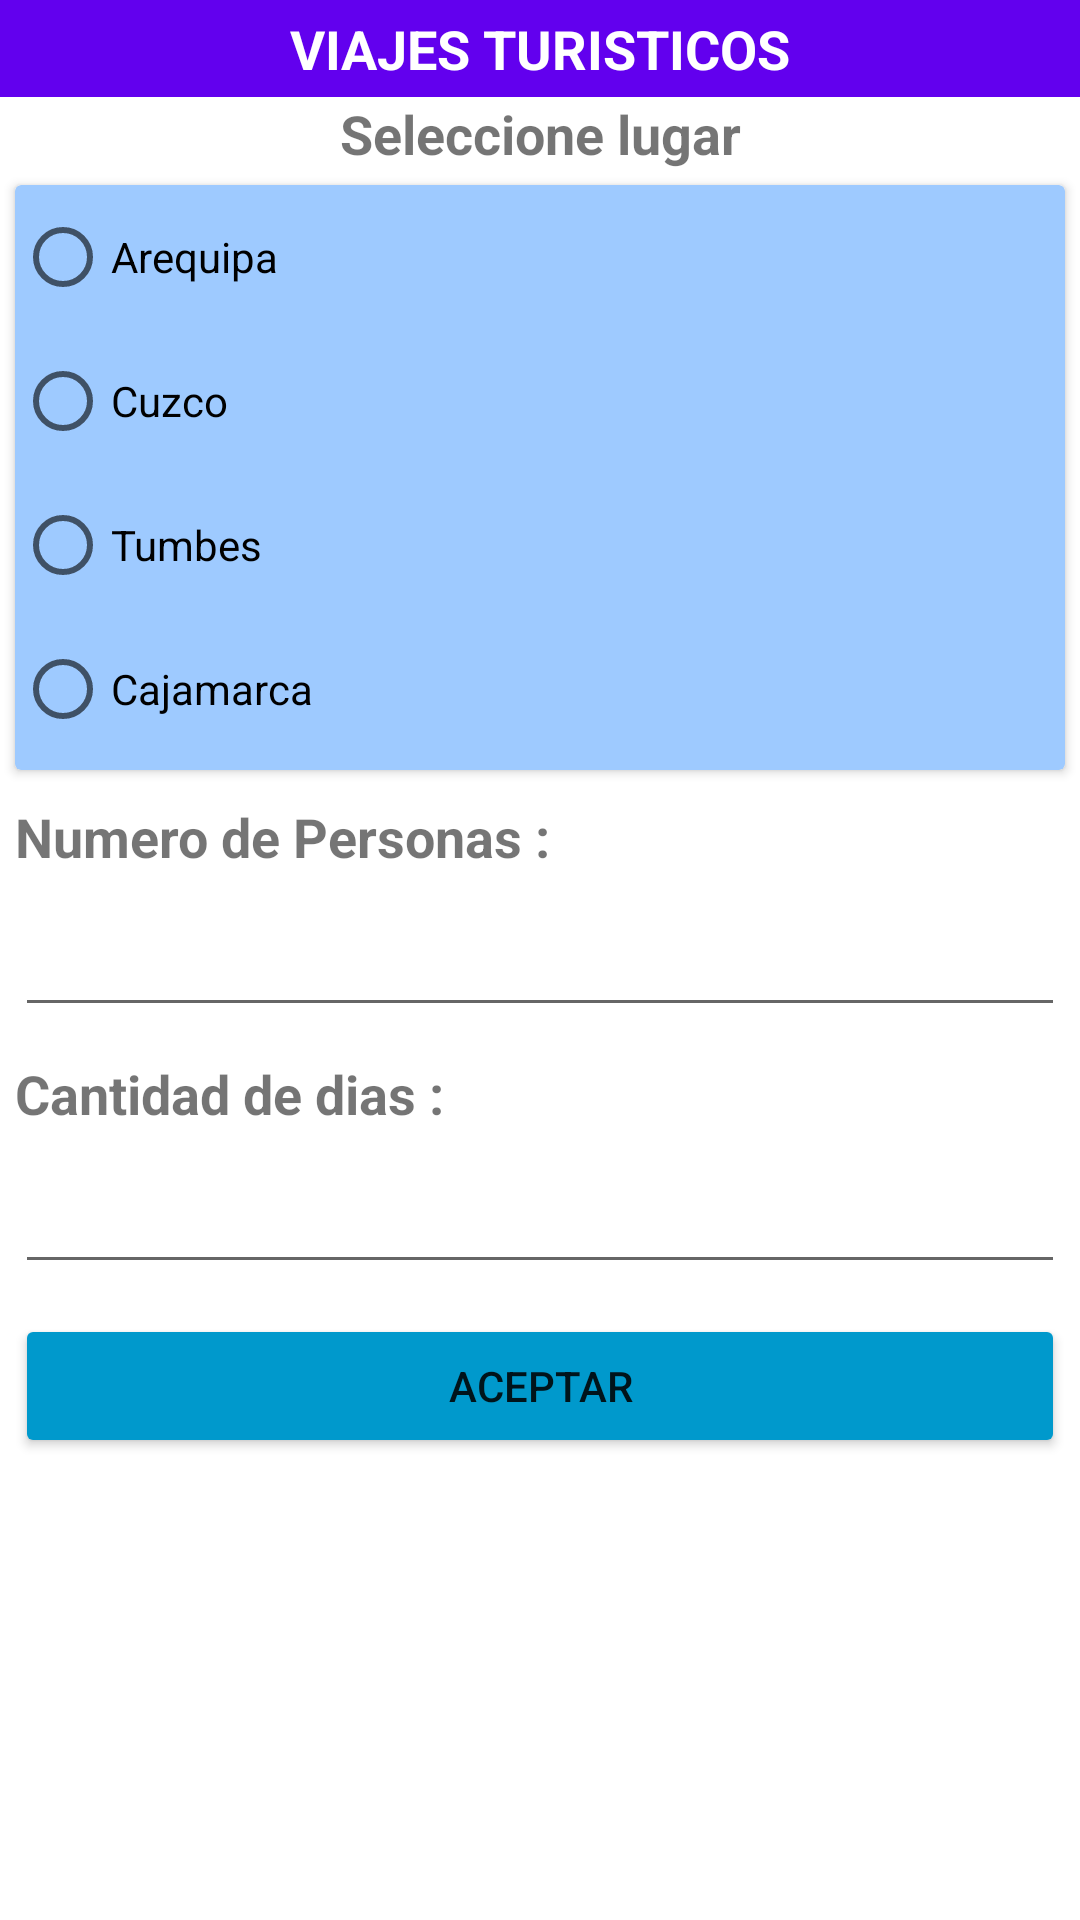

The Android layout XML behind this screen, and the referenced resources:
<!-- AndroidManifest.xml: application theme Theme.Tarea_01 -->
<!-- res/layout/activity_main.xml -->
<?xml version="1.0" encoding="utf-8"?>
<LinearLayout xmlns:android="http://schemas.android.com/apk/res/android"
    xmlns:app="http://schemas.android.com/apk/res-auto"
    xmlns:tools="http://schemas.android.com/tools"
    android:layout_width="match_parent"
    android:layout_height="match_parent"
    android:orientation="vertical"
    tools:context=".MainActivity">
    <ScrollView
        android:layout_width="match_parent"
        android:layout_height="match_parent">
        <LinearLayout
            android:orientation="vertical"
            android:layout_width="match_parent"
            android:layout_height="wrap_content">

            <TextView
                android:id="@+id/textView"
                android:layout_width="match_parent"
                android:layout_height="wrap_content"
                android:background="?attr/colorPrimary"
                android:gravity="center"
                android:padding="4dp"
                android:text="VIAJES TURISTICOS"
                android:textColor="#FFFFFF"
                android:textColorLink="#3F51B5"
                android:textSize="18sp"
                android:textStyle="bold"
                android:visibility="visible" />

            <TextView
                android:id="@+id/textView2"
                android:layout_width="match_parent"
                android:layout_height="wrap_content"

                android:gravity="center"
                android:text="Seleccione lugar"
                android:textSize="18sp"
                android:textStyle="bold" />

            <androidx.cardview.widget.CardView
                android:layout_width="match_parent"
                android:layout_height="195dp"
                android:layout_marginStart="5dp"
                android:layout_marginLeft="5dp"
                android:layout_marginTop="5dp"
                android:layout_marginEnd="5dp"
                android:layout_marginRight="5dp"
                android:layout_marginBottom="5dp"
                app:cardBackgroundColor="#9ECAFF">

                <RadioGroup
                    android:id="@+id/rbGroup"
                    android:layout_width="wrap_content"
                    android:layout_height="wrap_content">

                    <RadioButton
                        android:id="@+id/rb1"
                        android:layout_width="match_parent"
                        android:layout_height="wrap_content"
                        android:text="Arequipa"/>

                    <RadioButton
                        android:id="@+id/rb2"
                        android:layout_width="match_parent"
                        android:layout_height="wrap_content"
                        android:text="Cuzco" />

                    <RadioButton
                        android:id="@+id/rb3"
                        android:layout_width="375dp"
                        android:layout_height="wrap_content"
                        android:text="Tumbes" />

                    <RadioButton
                        android:id="@+id/rb4"
                        android:layout_width="match_parent"
                        android:layout_height="wrap_content"
                        android:text="Cajamarca" />
                </RadioGroup>

            </androidx.cardview.widget.CardView>

            <TextView
                android:id="@+id/textView3"
                android:layout_width="wrap_content"
                android:layout_height="wrap_content"
                android:text="Numero de Personas :"
                android:textSize="18sp"
                android:layout_marginStart="5dp"
                android:layout_marginLeft="5dp"
                android:layout_marginTop="5dp"
                android:layout_marginEnd="5dp"
                android:layout_marginRight="5dp"
                android:layout_marginBottom="5dp"
                android:textStyle="bold" />

            <EditText
                android:id="@+id/txtNumPers"
                android:layout_width="match_parent"
                android:layout_height="wrap_content"
                android:ems="10"
                android:layout_marginStart="5dp"
                android:layout_marginLeft="5dp"
                android:layout_marginTop="5dp"
                android:layout_marginEnd="5dp"
                android:layout_marginRight="5dp"
                android:layout_marginBottom="5dp"
                android:inputType="number" />

            <TextView
                android:id="@+id/textView4"
                android:layout_width="match_parent"
                android:layout_height="wrap_content"
                android:text="Cantidad de dias : "
                android:textSize="18sp"
                android:layout_marginStart="5dp"
                android:layout_marginLeft="5dp"
                android:layout_marginTop="5dp"
                android:layout_marginEnd="5dp"
                android:layout_marginRight="5dp"
                android:layout_marginBottom="5dp"
                android:textStyle="bold" />

            <EditText
                android:id="@+id/txtDias"
                android:layout_width="match_parent"
                android:layout_height="wrap_content"
                android:ems="10"
                android:layout_marginStart="5dp"
                android:layout_marginLeft="5dp"
                android:layout_marginTop="5dp"
                android:layout_marginEnd="5dp"
                android:layout_marginRight="5dp"
                android:layout_marginBottom="5dp"
                android:inputType="number" />

            <Button
                android:id="@+id/btnIniciar"
                android:layout_width="match_parent"
                android:layout_height="wrap_content"
                android:layout_marginStart="5dp"
                android:layout_marginLeft="5dp"
                android:layout_marginTop="5dp"
                android:layout_marginEnd="5dp"
                android:layout_marginRight="5dp"
                android:layout_marginBottom="5dp"
                android:text="Aceptar"
                app:backgroundTint="@android:color/holo_blue_dark" />

        </LinearLayout>
    </ScrollView>
</LinearLayout>
<!-- resources referenced by this layout -->
<resources>
  <style name="Theme.Tarea_01" parent="Theme.MaterialComponents.DayNight.NoActionBar">
          
          <item name="colorPrimary">@color/purple_500</item>
          <item name="colorPrimaryVariant">@color/purple_700</item>
          <item name="colorOnPrimary">@color/white</item>
          
          <item name="colorSecondary">@color/teal_200</item>
          <item name="colorSecondaryVariant">@color/teal_700</item>
          <item name="colorOnSecondary">@color/black</item>
          
          <item name="android:statusBarColor" tools:targetApi="l">?attr/colorPrimaryVariant</item>
          
      </style>
  <!-- not gathered from this repository: default colours our renderer supplied (Android Studio template values) -->
  <color name="purple_500">#FF6200EE</color>
  <color name="purple_700">#FF3700B3</color>
  <color name="teal_200">#FF03DAC5</color>
  <color name="teal_700">#FF018786</color>
  <color name="black">#FF000000</color>
  <color name="white">#FFFFFFFF</color>
</resources>
